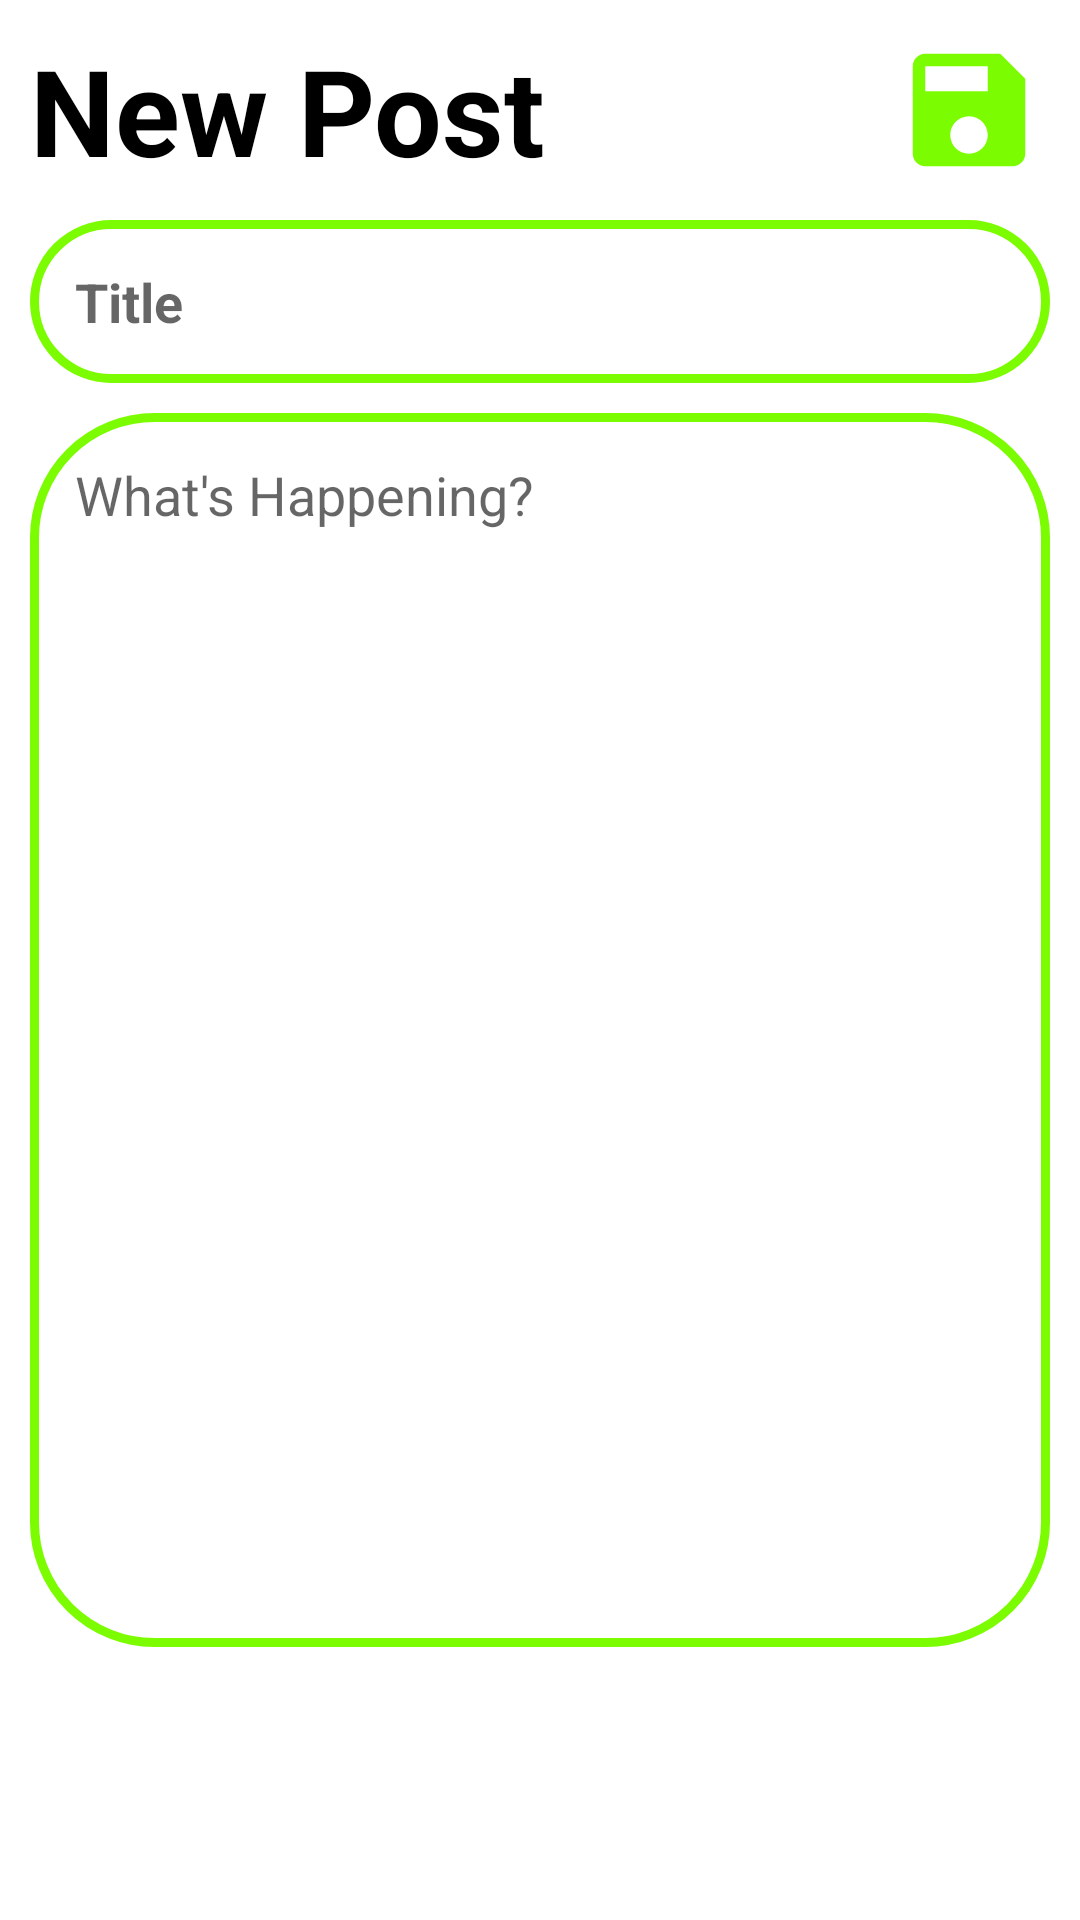

This screen was rendered from an Android layout file. Write that file and the resources it references.
<!-- AndroidManifest.xml: application theme AppTheme -->
<!-- res/layout/fragment_new_post.xml -->
<?xml version="1.0" encoding="utf-8"?>
<androidx.constraintlayout.widget.ConstraintLayout xmlns:android="http://schemas.android.com/apk/res/android"
    xmlns:app="http://schemas.android.com/apk/res-auto"
    xmlns:tools="http://schemas.android.com/tools"
    android:layout_width="match_parent"
    android:layout_height="match_parent"
    android:background="@color/white"
    tools:context=".ui.NewPostFragment">

    <TextView
        android:id="@+id/new_post_heading"
        android:layout_width="wrap_content"
        android:layout_height="wrap_content"
        android:layout_marginStart="10dp"
        android:layout_marginTop="10dp"
        android:text="New Post"
        android:textColor="@color/black"
        android:textSize="40sp"
        android:textStyle="bold"
        app:layout_constraintStart_toStartOf="parent"
        app:layout_constraintTop_toTopOf="parent" />

    <ImageButton
        android:id="@+id/save_button"
        android:layout_width="wrap_content"
        android:layout_height="wrap_content"
        android:src="@drawable/ic_save"
        android:backgroundTint="@color/white"
        app:layout_constraintBottom_toTopOf="@+id/new_post_title"
        app:layout_constraintEnd_toEndOf="parent"
        app:layout_constraintTop_toTopOf="parent" />

    <EditText
        android:id="@+id/new_post_title"
        android:layout_width="match_parent"
        android:layout_height="wrap_content"
        android:layout_marginStart="10dp"
        android:layout_marginTop="10dp"
        android:layout_marginEnd="10dp"
        android:background="@drawable/post_background"
        android:hint="Title"
        android:padding="15dp"
        android:textColor="@color/black"
        android:textStyle="bold"
        app:layout_constraintEnd_toEndOf="parent"
        app:layout_constraintHorizontal_bias="0.5"
        app:layout_constraintStart_toStartOf="parent"
        app:layout_constraintTop_toBottomOf="@+id/new_post_heading" />

    <EditText
        android:id="@+id/new_post_body"
        android:layout_width="match_parent"
        android:layout_height="wrap_content"
        android:gravity="top|left"
        android:inputType="textMultiLine"
        android:lines="18"
        android:scrollHorizontally="false"
        android:layout_marginStart="10dp"
        android:layout_marginTop="10dp"
        android:layout_marginEnd="10dp"
        android:background="@drawable/post_background"
        android:hint="What's Happening?"
        android:padding="15dp"
        android:textColor="@color/black"
        app:layout_constraintEnd_toEndOf="parent"
        app:layout_constraintHorizontal_bias="0.5"
        app:layout_constraintStart_toStartOf="parent"
        app:layout_constraintTop_toBottomOf="@+id/new_post_title" />

</androidx.constraintlayout.widget.ConstraintLayout>
<!-- resources referenced by this layout -->
<resources>
  <color name="black">#000</color>
  <color name="white">#FFF</color>
  <!-- drawable ic_save (drawable) -->
  <vector android:height="50dp" android:tint="#7CFC00"
      android:viewportHeight="24" android:viewportWidth="24"
      android:width="50dp" xmlns:android="http://schemas.android.com/apk/res/android">
      <path android:fillColor="@android:color/white" android:pathData="M17,3L5,3c-1.11,0 -2,0.9 -2,2v14c0,1.1 0.89,2 2,2h14c1.1,0 2,-0.9 2,-2L21,7l-4,-4zM12,19c-1.66,0 -3,-1.34 -3,-3s1.34,-3 3,-3 3,1.34 3,3 -1.34,3 -3,3zM15,9L5,9L5,5h10v4z"/>
  </vector>
  <!-- drawable post_background (drawable) -->
  <?xml version="1.0" encoding="utf-8"?>
  <shape xmlns:android="http://schemas.android.com/apk/res/android">
      <solid android:color="@color/white"/>
      <corners android:radius="40dp"/>
      <stroke android:width="3dp" android:color="@color/green"/>
  </shape>
  <style name="AppTheme" parent="Theme.AppCompat.Light.DarkActionBar">
          
          <item name="colorPrimary">@color/green</item>
          <item name="colorPrimaryDark">@color/green</item>
          <item name="colorAccent">@color/colorAccent</item>
      </style>
  <color name="green">#7CFC00</color>
  <color name="colorAccent">#03DAC5</color>
</resources>
